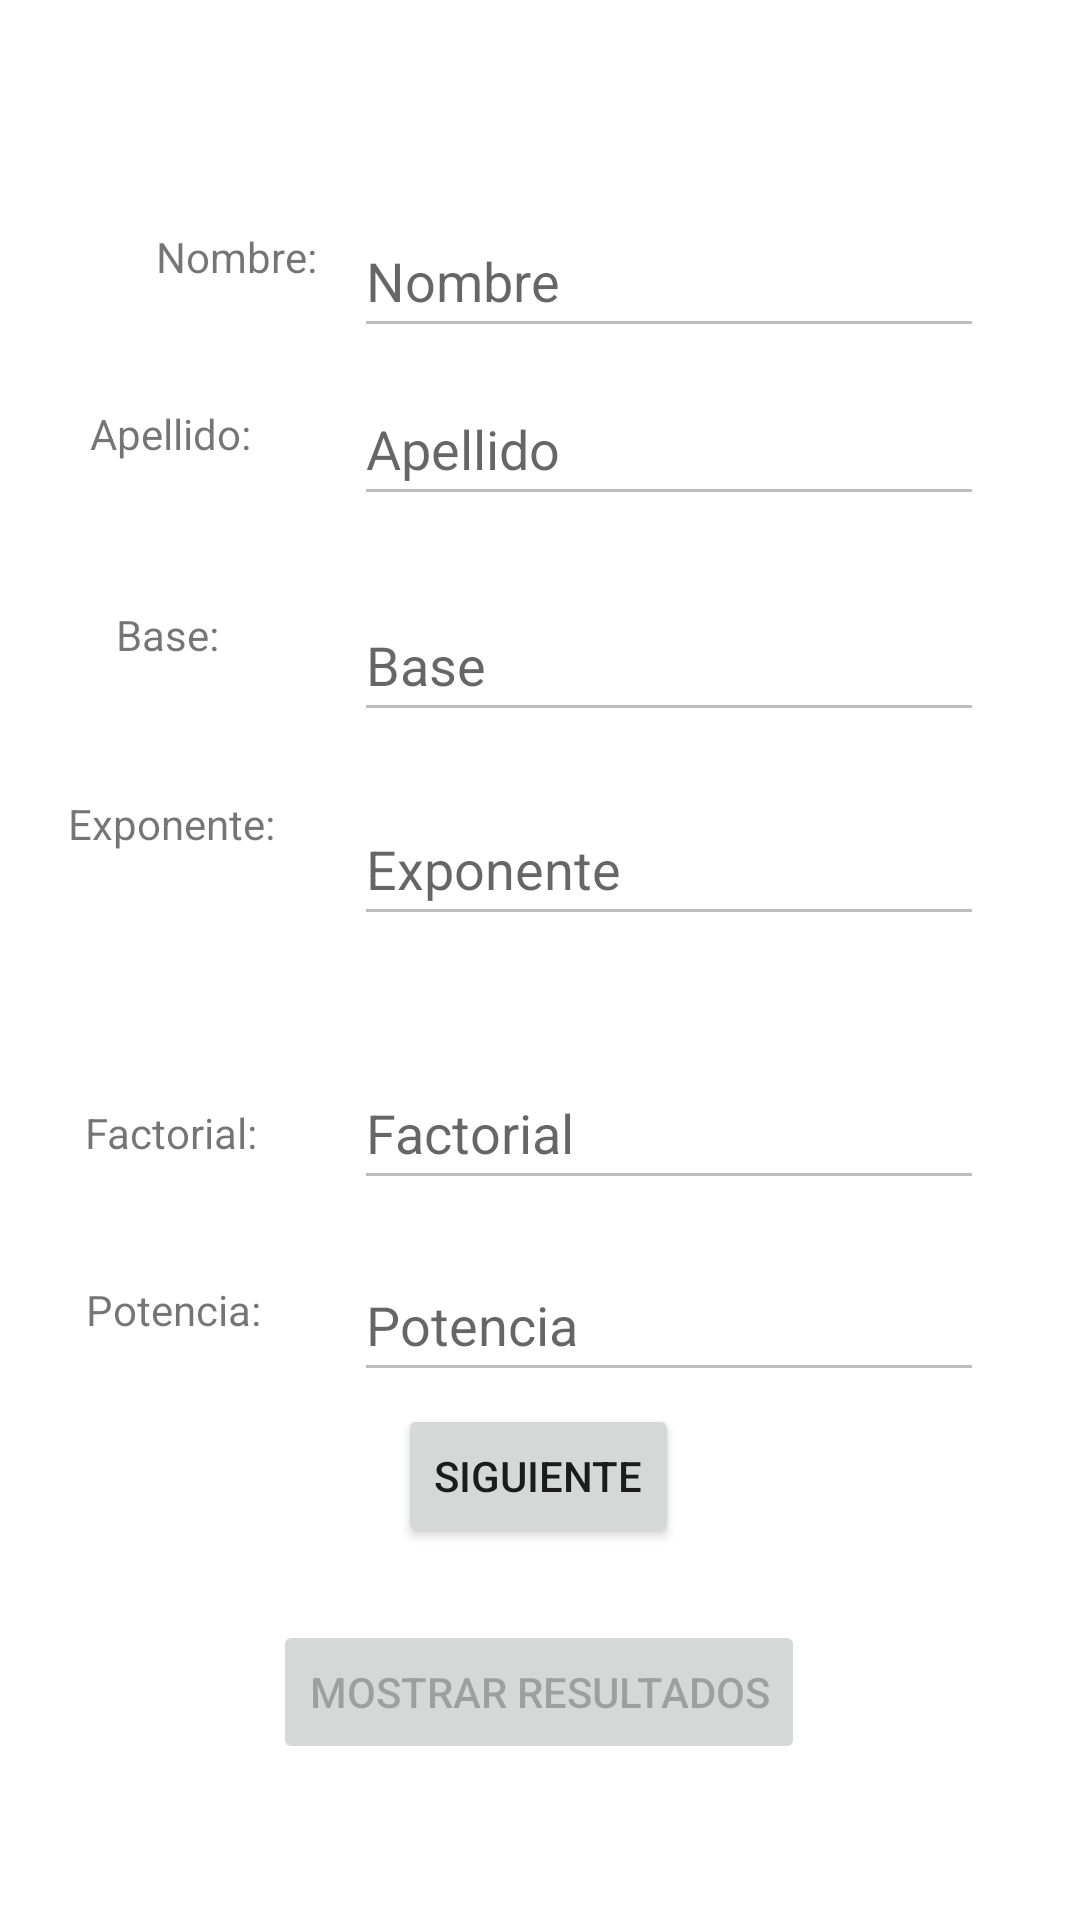

The Android layout XML behind this screen, and the referenced resources:
<!-- AndroidManifest.xml: application theme Theme.BryanEspejo -->
<!-- res/layout/activity_main.xml -->
<?xml version="1.0" encoding="utf-8"?>
<androidx.constraintlayout.widget.ConstraintLayout xmlns:android="http://schemas.android.com/apk/res/android"
    xmlns:app="http://schemas.android.com/apk/res-auto"
    xmlns:tools="http://schemas.android.com/tools"
    android:layout_width="match_parent"
    android:layout_height="match_parent"
    tools:context=".MainActivity">

    <TextView
        android:id="@+id/textView3"
        android:layout_width="wrap_content"
        android:layout_height="wrap_content"
        android:layout_marginStart="52dp"
        android:layout_marginTop="76dp"
        android:text="@string/tv_nombre"
        app:layout_constraintStart_toStartOf="parent"
        app:layout_constraintTop_toTopOf="parent" />

    <TextView
        android:id="@+id/textView4"
        android:layout_width="wrap_content"
        android:layout_height="wrap_content"
        android:layout_marginTop="40dp"
        android:text="@string/tv_apellido"
        app:layout_constraintEnd_toStartOf="@+id/et_apellido1"
        app:layout_constraintHorizontal_bias="0.464"
        app:layout_constraintStart_toStartOf="parent"
        app:layout_constraintTop_toBottomOf="@+id/textView3" />

    <TextView
        android:id="@+id/textView5"
        android:layout_width="wrap_content"
        android:layout_height="wrap_content"
        android:layout_marginTop="48dp"
        android:text="@string/tv_base"
        app:layout_constraintEnd_toStartOf="@+id/et_base1"
        app:layout_constraintHorizontal_bias="0.464"
        app:layout_constraintStart_toStartOf="parent"
        app:layout_constraintTop_toBottomOf="@+id/textView4" />

    <TextView
        android:id="@+id/textView6"
        android:layout_width="wrap_content"
        android:layout_height="wrap_content"
        android:layout_marginTop="44dp"
        android:text="@string/tv_exponente"
        app:layout_constraintEnd_toStartOf="@+id/et_exponente1"
        app:layout_constraintHorizontal_bias="0.464"
        app:layout_constraintStart_toStartOf="parent"
        app:layout_constraintTop_toBottomOf="@+id/textView5" />

    <TextView
        android:id="@+id/textView7"
        android:layout_width="wrap_content"
        android:layout_height="wrap_content"
        android:layout_marginTop="84dp"
        android:text="@string/tv_factorial"
        app:layout_constraintEnd_toStartOf="@+id/et_factorial1"
        app:layout_constraintHorizontal_bias="0.466"
        app:layout_constraintStart_toStartOf="parent"
        app:layout_constraintTop_toBottomOf="@+id/textView6" />

    <TextView
        android:id="@+id/textView8"
        android:layout_width="wrap_content"
        android:layout_height="wrap_content"
        android:layout_marginTop="40dp"
        android:text="@string/tv_potencia"
        app:layout_constraintEnd_toStartOf="@+id/et_potencia1"
        app:layout_constraintHorizontal_bias="0.483"
        app:layout_constraintStart_toStartOf="parent"
        app:layout_constraintTop_toBottomOf="@+id/textView7" />

    <Button
        android:id="@+id/btn_siguiente1"
        android:layout_width="wrap_content"
        android:layout_height="wrap_content"
        android:layout_marginBottom="24dp"
        android:onClick="OnClickSiguiente"
        android:text="@string/btn_siguiente"
        app:layout_constraintBottom_toTopOf="@+id/btn_mostrar1"
        app:layout_constraintEnd_toEndOf="parent"
        app:layout_constraintHorizontal_bias="0.498"
        app:layout_constraintStart_toStartOf="parent" />

    <Button
        android:id="@+id/btn_mostrar1"
        android:layout_width="wrap_content"
        android:layout_height="wrap_content"
        android:layout_marginBottom="52dp"
        android:clickable="false"
        android:enabled="false"
        android:onClick="OnClickMostrar"
        android:text="@string/btn_mostrar"
        app:layout_constraintBottom_toBottomOf="parent"
        app:layout_constraintEnd_toEndOf="parent"
        app:layout_constraintHorizontal_bias="0.498"
        app:layout_constraintStart_toStartOf="parent" />

    <EditText
        android:id="@+id/et_nombre1"
        android:layout_width="wrap_content"
        android:layout_height="wrap_content"
        android:layout_marginTop="68dp"
        android:layout_marginEnd="32dp"
        android:ems="10"
        android:enabled="false"
        android:hint="@string/et_hint_nombre"
        android:inputType="textPersonName"
        android:minHeight="48dp"
        app:layout_constraintEnd_toEndOf="parent"
        app:layout_constraintTop_toTopOf="parent" />

    <EditText
        android:id="@+id/et_apellido1"
        android:layout_width="wrap_content"
        android:layout_height="wrap_content"
        android:layout_marginTop="8dp"
        android:layout_marginEnd="32dp"
        android:ems="10"
        android:enabled="false"
        android:hint="@string/et_hint_apellido"
        android:inputType="textPersonName"
        android:minHeight="48dp"
        app:layout_constraintEnd_toEndOf="parent"
        app:layout_constraintTop_toBottomOf="@+id/et_nombre1" />

    <EditText
        android:id="@+id/et_base1"
        android:layout_width="wrap_content"
        android:layout_height="wrap_content"
        android:layout_marginTop="24dp"
        android:layout_marginEnd="32dp"
        android:ems="10"
        android:enabled="false"
        android:hint="@string/et_hint_base"
        android:inputType="textPersonName"
        android:minHeight="48dp"
        app:layout_constraintEnd_toEndOf="parent"
        app:layout_constraintTop_toBottomOf="@+id/et_apellido1" />

    <EditText
        android:id="@+id/et_exponente1"
        android:layout_width="wrap_content"
        android:layout_height="wrap_content"
        android:layout_marginTop="20dp"
        android:layout_marginEnd="32dp"
        android:ems="10"
        android:enabled="false"
        android:hint="@string/et_hint_exponente"
        android:inputType="textPersonName"
        android:minHeight="48dp"
        app:layout_constraintEnd_toEndOf="parent"
        app:layout_constraintTop_toBottomOf="@+id/et_base1" />

    <EditText
        android:id="@+id/et_factorial1"
        android:layout_width="wrap_content"
        android:layout_height="wrap_content"
        android:layout_marginTop="40dp"
        android:layout_marginEnd="32dp"
        android:ems="10"
        android:enabled="false"
        android:hint="@string/et_hint_factorial"
        android:inputType="textPersonName"
        android:minHeight="48dp"
        app:layout_constraintEnd_toEndOf="parent"
        app:layout_constraintTop_toBottomOf="@+id/et_exponente1" />

    <EditText
        android:id="@+id/et_potencia1"
        android:layout_width="wrap_content"
        android:layout_height="wrap_content"
        android:layout_marginTop="16dp"
        android:layout_marginEnd="32dp"
        android:ems="10"
        android:enabled="false"
        android:hint="@string/et_hint_potencia"
        android:inputType="textPersonName"
        android:minHeight="48dp"
        app:layout_constraintEnd_toEndOf="parent"
        app:layout_constraintTop_toBottomOf="@+id/et_factorial1" />
</androidx.constraintlayout.widget.ConstraintLayout>
<!-- resources referenced by this layout -->
<resources>
  <string name="btn_mostrar">Mostrar Resultados</string>
  <string name="btn_siguiente">Siguiente</string>
  <string name="et_hint_apellido">Apellido</string>
  <string name="et_hint_base">Base</string>
  <string name="et_hint_exponente">Exponente</string>
  <string name="et_hint_factorial">Factorial</string>
  <string name="et_hint_nombre">Nombre</string>
  <string name="et_hint_potencia">Potencia</string>
  <string name="tv_apellido">Apellido:</string>
  <string name="tv_base">Base:</string>
  <string name="tv_exponente">Exponente:</string>
  <string name="tv_factorial">Factorial:</string>
  <string name="tv_nombre">Nombre:</string>
  <string name="tv_potencia">Potencia:</string>
  <style name="Theme.BryanEspejo" parent="Theme.MaterialComponents.DayNight.DarkActionBar">
          
          <item name="colorPrimary">@color/purple_500</item>
          <item name="colorPrimaryVariant">@color/purple_700</item>
          <item name="colorOnPrimary">@color/white</item>
          
          <item name="colorSecondary">@color/teal_200</item>
          <item name="colorSecondaryVariant">@color/teal_700</item>
          <item name="colorOnSecondary">@color/black</item>
          
          <item name="android:statusBarColor" tools:targetApi="l">?attr/colorPrimaryVariant</item>
          
      </style>
  <!-- not gathered from this repository: default colours our renderer supplied (Android Studio template values) -->
  <color name="purple_500">#FF6200EE</color>
  <color name="purple_700">#FF3700B3</color>
  <color name="teal_200">#FF03DAC5</color>
  <color name="teal_700">#FF018786</color>
  <color name="black">#FF000000</color>
  <color name="white">#FFFFFFFF</color>
</resources>
